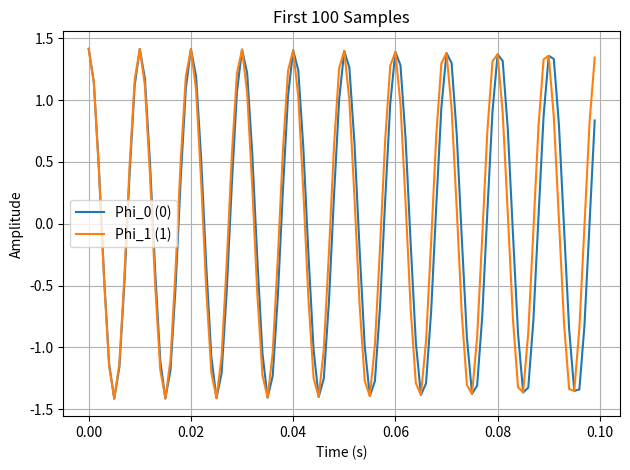
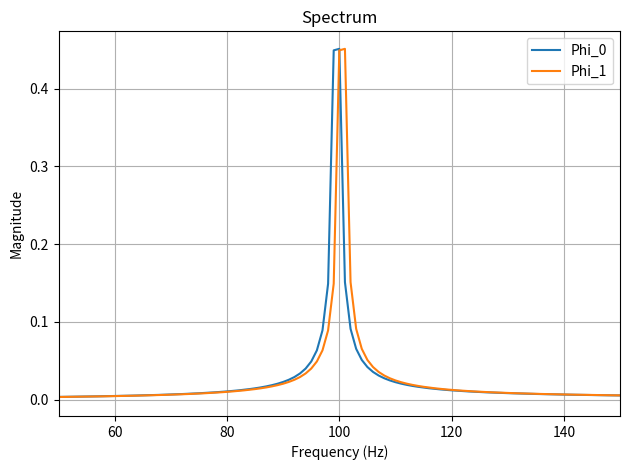
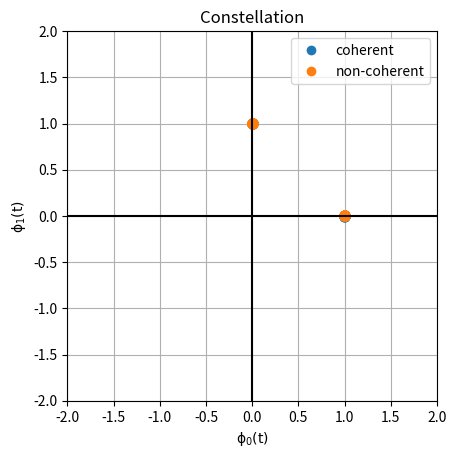
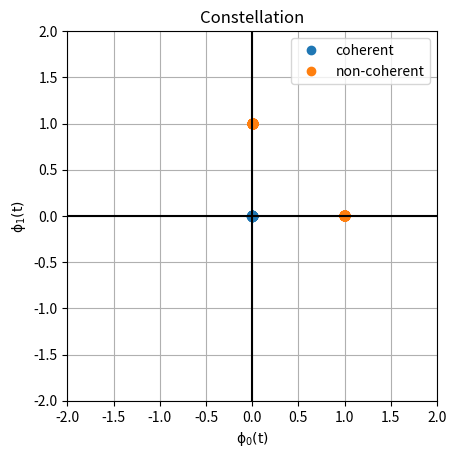
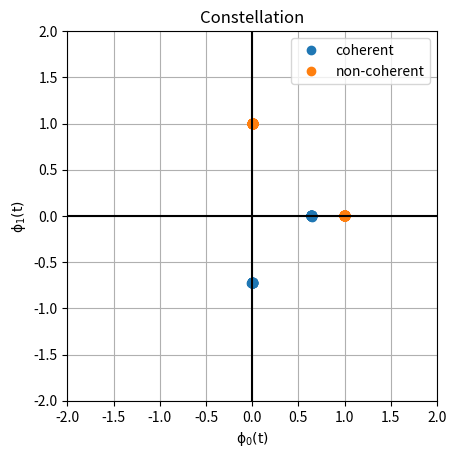
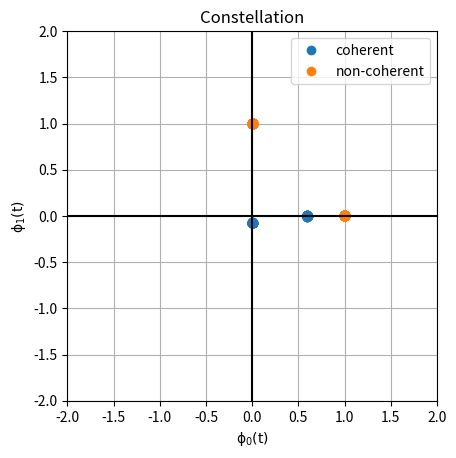
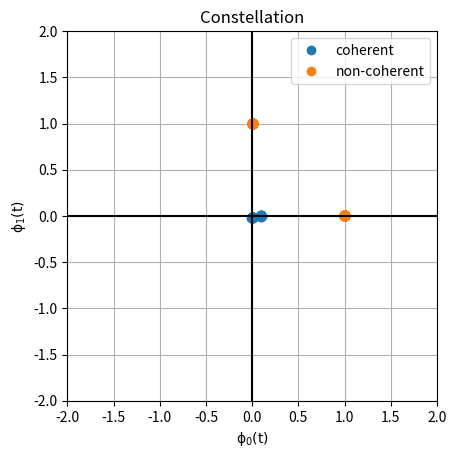
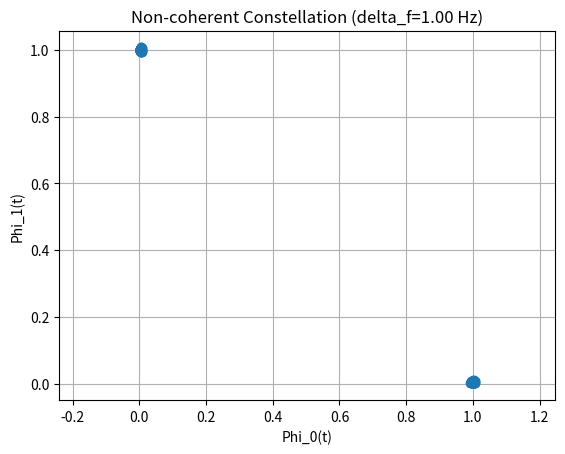
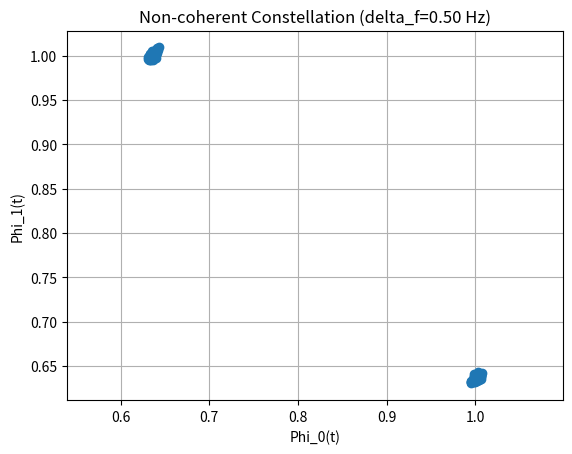
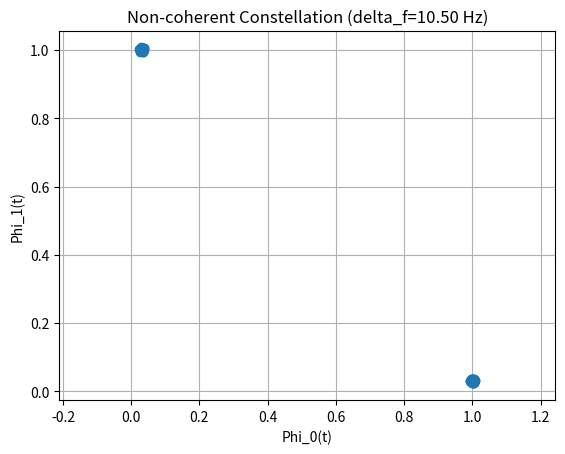

Write Python code to recreate these figures, in order.
import numpy as np
import matplotlib.pyplot as plt

## Parameters
fs = 1000  # Sampling rate (Hz)
fc = 100   # Carrier frequency (Hz)
Tb = 1     # Symbol duration (s)
N = int(fs * Tb)  # Samples per symbol
t = np.linspace(0, Tb, N, endpoint=False)

## FSK Signal Generation
def generate_2fsk_signal(syms, fc, delta_f):
    signal = []
    for sym in syms:
        f = fc + (2 * sym - 1) * delta_f / 2  # Choose f0 or f1
        s = np.sqrt(2/Tb)*np.cos(2*np.pi*f*t)
        signal.extend(s)
    return np.array(signal)

######################## PART ONE ##############################
delta_f = 1/Tb
phi0 = generate_2fsk_signal([0], fc, delta_f)
phi1 = generate_2fsk_signal([1], fc, delta_f)

# matplotlib time domain plot
plt.figure()
plt.plot(t[:100], phi0[:100], label='Phi_0 (0)')
plt.plot(t[:100], phi1[:100], label='Phi_1 (1)')
plt.title('First 100 Samples')
plt.xlabel('Time (s)')
plt.ylabel('Amplitude')
plt.legend()
plt.savefig('phi_time_domain.png')
plt.grid()
plt.tight_layout()
plt.show()

# matplotlib freq domain plot
plt.figure()
for sig, label in [(phi0, 'Phi_0'), (phi1, 'Phi_1')]:
    fft_result = np.fft.fftshift(np.fft.fft(sig))
    freq = np.fft.fftshift(np.fft.fftfreq(len(sig), 1/fs))
    plt.plot(freq, np.abs(fft_result)/len(sig), label=label)

plt.xlim(50, 150)
plt.title('Spectrum')
plt.xlabel('Frequency (Hz)')
plt.ylabel('Magnitude')
plt.legend()
plt.grid()
plt.tight_layout()
plt.savefig('phi_freq_domain.png')
plt.show()


######################## PART TWO ############################
num_syms = 128
syms = np.random.randint(0, 2, num_syms)

# Generate FSK signal
delta_f = (1.0 / Tb)
signal = generate_2fsk_signal(syms, fc, delta_f)

# Add AWGN
noise_amplutide = 0.1
noise = noise_amplutide * np.random.randn(len(signal))
rx_signal = signal + noise

## Detection Implementations
def coherent_detection_2fsk(rx_signal, fc, delta_f, theta):
    ys = np.empty((0,2))    # observation vectors
    syms = np.array([])     # recoered symbols (0 or 1)

    # create two orthonormal basis

    # the original transmitted symbol points (each is a 2-dim vector)
    s0 = np.array([1, 0])
    s1 = np.array([0, 1])

    # create two orthonormal basis with the phase offsets 
    # (theta[0] for phi0, theta[1] for pho1)
    # phi0_theta = phi0 * np.exp(2*np.pi*theta[0])
    # phi1_theta = phi1 * np.exp(2*np.pi*theta[1])
    phi0_theta = np.sqrt(2/Tb)*np.cos(2*np.pi*(fc - delta_f/2)*t + theta[0])
    phi1_theta = np.sqrt(2/Tb)*np.cos(2*np.pi*(fc + delta_f/2)*t + theta[1])

    for i in range(0, len(rx_signal), N):
        # received signal in Tb duration
        segment = rx_signal[i:i+N]
        # if len(segment) < N: continue
        
        # compute the y vector coefficients
        y0 = np.dot(segment, phi0_theta)/fs
        y1 = np.dot(segment, phi1_theta)/fs

        y = np.array([y0, y1])
        ys = np.vstack([ys, y])
        
        # make decisions by choosing the closest distance (use linalg.norm)
        decision = np.argmin([np.linalg.norm(y - s0), np.linalg.norm(y - s1)])
        syms = np.append(syms, decision)
    
    return ys, syms

def noncoherent_detection_2fsk(rx_signal, fc, delta_f, theta):
    ys = np.empty((0,2))    # observation vectors
    syms = np.array([])     # recoered symbols (0 or 1)

    # create two orthonormal basis

    # the original transmitted symbol points (each is a 2-dim vector)
    s0 = np.array([1, 0])
    s1 = np.array([0, 1])

    # create two orthonormal basis (and its quadrature) with the phase offsets
    # (theta[0] for phi0, theta[1] for phi1)
    phi0_theta = np.sqrt(2/Tb)*np.cos(2*np.pi*(fc - delta_f/2)*t + theta[0])
    phi0Q_theta = -1*np.sqrt(2/Tb)*np.sin(2*np.pi*(fc - delta_f/2)*t + theta[0])
    phi1_theta = np.sqrt(2/Tb)*np.cos(2*np.pi*(fc + delta_f/2)*t + theta[1])
    phi1Q_theta = -1*np.sqrt(2/Tb)*np.sin(2*np.pi*(fc + delta_f/2)*t + theta[1])
    
    for i in range(0, len(rx_signal), N):
        # received signal in Tb duration
        segment = rx_signal[i:i+N]
        
        # Compute the y vector coefficients
        y0_I = np.dot(segment, phi0_theta)/fs
        y0_Q = np.dot(segment, phi0Q_theta)/fs
        y1_I = np.dot(segment, phi1_theta)/fs
        y1_Q = np.dot(segment, phi1Q_theta)/fs

        y0 = np.sqrt(y0_I**2 + y0_Q**2)
        y1 = np.sqrt(y1_I**2 + y1_Q**2)

        y = np.array([y0, y1])
        ys = np.vstack([ys, y])
        
        # make decision by choosing the closest distance (use linalg.norm)
        decision = np.argmin([np.linalg.norm(y - s0), np.linalg.norm(y - s1)])
        syms = np.append(syms, decision) 

    return ys, syms

# Phase offset experiment
thetas = [
    [0, 0],
    [np.pi/2, np.pi/2],
    np.random.uniform(-np.pi, np.pi, 2),
    np.random.uniform(-np.pi, np.pi, 2),
    np.random.uniform(-np.pi, np.pi, 2)
]

for idx, theta in enumerate(thetas):
    print(f"\nTheta: {theta}")
    y_coh, sym_coh = coherent_detection_2fsk(rx_signal, fc, delta_f, theta)
    y_noncoh, sym_noncoh = noncoherent_detection_2fsk(rx_signal, fc, delta_f, theta)
    
    # DEBUG
    # print(y_coh[:10])

    ser_coh = 100*np.mean(syms != sym_coh)
    ser_noncoh = 100*np.mean(syms != sym_noncoh)

    print('Symbol error rate (coherent demod) (%): ', 100*np.count_nonzero(syms != sym_coh)/num_syms)
    print('Symbol error rate (non-coherent demod) (%): ', 100*np.count_nonzero(syms != sym_noncoh)/num_syms)
    
    # Constellation plot
    plt.figure()
    plt.plot(y_coh[:,0], y_coh[:,1], 'o', label='coherent')
    plt.plot(y_noncoh[:,0], y_noncoh[:,1], 'o', label='non-coherent')
    plt.axhline(0, color='black')
    plt.axvline(0, color='black')
    plt.grid()
    plt.xlim([-2, 2])
    plt.ylim([-2, 2])
    plt.legend()
    ax = plt.gca()
    ax.set_aspect('equal', adjustable='box')
    plt.xlabel(r'$\mathrm{\phi_0(t)}$')
    plt.ylabel(r'$\mathrm{\phi_1(t)}$')
    plt.title('Constellation')
    plt.savefig(f'phase_offset{idx}.png')
    plt.show()

# Frequency separation impact
delta_fs = [1.0/Tb, 1.0/(2*Tb), 10.5/Tb]
for idx, df in enumerate(delta_fs):
    signal = generate_2fsk_signal(syms, fc, df)
    noise = noise_amplutide * np.random.randn(len(signal))
    rx_signal = signal + noise
    
    _, sym_noncoh = noncoherent_detection_2fsk(rx_signal, fc, df, [0,0])
    y_noncoh, _ = noncoherent_detection_2fsk(rx_signal, fc, df, [0,0])
    
    plt.figure()
    plt.plot(y_noncoh[:,0], y_noncoh[:,1], 'o')
    plt.title(f'Non-coherent Constellation (delta_f={df:.2f} Hz)')
    plt.xlabel('Phi_0(t)')
    plt.ylabel('Phi_1(t)')
    plt.grid()
    plt.axis('equal')
    plt.savefig(f'freq_separation{idx}.png')
    plt.show()